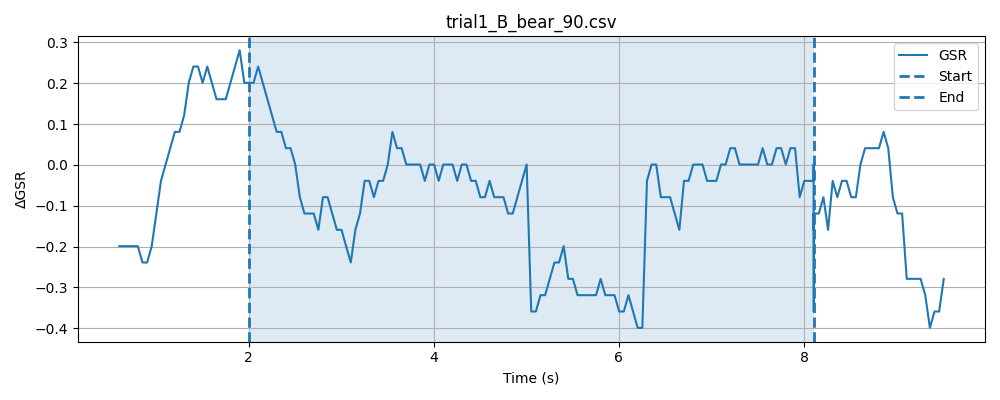

Data behind this chart, as committed beside it:
timestamp, elapsed_sec, gsr_raw, phase
1778477226, 0.01685, 4093, baseline
1778477226, 0.067, 4094, baseline
1778477226, 0.1169, 4093, baseline
1778477226, 0.1669, 4093, baseline
1778477226, 0.217, 4094, baseline
1778477226, 0.267, 4093, baseline
1778477226, 0.3172, 4093, baseline
1778477226, 0.3672, 4092, baseline
1778477226, 0.4171, 4092, baseline
1778477226, 0.4672, 4093, baseline
1778477226, 0.517, 4093, baseline
1778477226, 0.5671, 4093, baseline
1778477227, 0.6171, 4094, baseline
1778477227, 0.6673, 4093, baseline
1778477227, 0.7172, 4093, baseline
1778477227, 0.7673, 4093, baseline
1778477227, 0.8174, 4094, baseline
1778477227, 0.8673, 4094, baseline
1778477227, 0.9172, 4093, baseline
1778477227, 0.9675, 4093, baseline
1778477227, 1.017, 4094, baseline
1778477227, 1.067, 4094, baseline
1778477227, 1.117, 4094, baseline
1778477227, 1.167, 4093, baseline
1778477227, 1.217, 4093, baseline
1778477227, 1.267, 4093, baseline
1778477227, 1.317, 4094, baseline
1778477227, 1.367, 4093, baseline
1778477227, 1.418, 4093, baseline
1778477227, 1.468, 4093, baseline
1778477227, 1.518, 4093, baseline
1778477227, 1.568, 4094, baseline
1778477228, 1.618, 4094, baseline
1778477228, 1.668, 4094, baseline
1778477228, 1.718, 4094, baseline
1778477228, 1.768, 4094, baseline
1778477228, 1.818, 4094, baseline
1778477228, 1.868, 4094, baseline
1778477228, 1.918, 4094, baseline
1778477228, 1.968, 4095, baseline
1778477228, 2.018, 4094, baseline
1778477228, 0.04771, 4094, stimulus
1778477228, 0.09763, 4093, stimulus
1778477228, 0.1477, 4094, stimulus
1778477228, 0.1977, 4092, stimulus
1778477228, 0.2478, 4093, stimulus
1778477228, 0.2978, 4094, stimulus
1778477228, 0.3478, 4094, stimulus
1778477228, 0.398, 4094, stimulus
1778477228, 0.4481, 4094, stimulus
1778477228, 0.4981, 4094, stimulus
1778477228, 0.5482, 4092, stimulus
1778477229, 0.5983, 4093, stimulus
1778477229, 0.6483, 4093, stimulus
1778477229, 0.6981, 4093, stimulus
1778477229, 0.7482, 4094, stimulus
1778477229, 0.7984, 4093, stimulus
1778477229, 0.8482, 4093, stimulus
1778477229, 0.8982, 4093, stimulus
1778477229, 0.9484, 4093, stimulus
... 172 more rows
